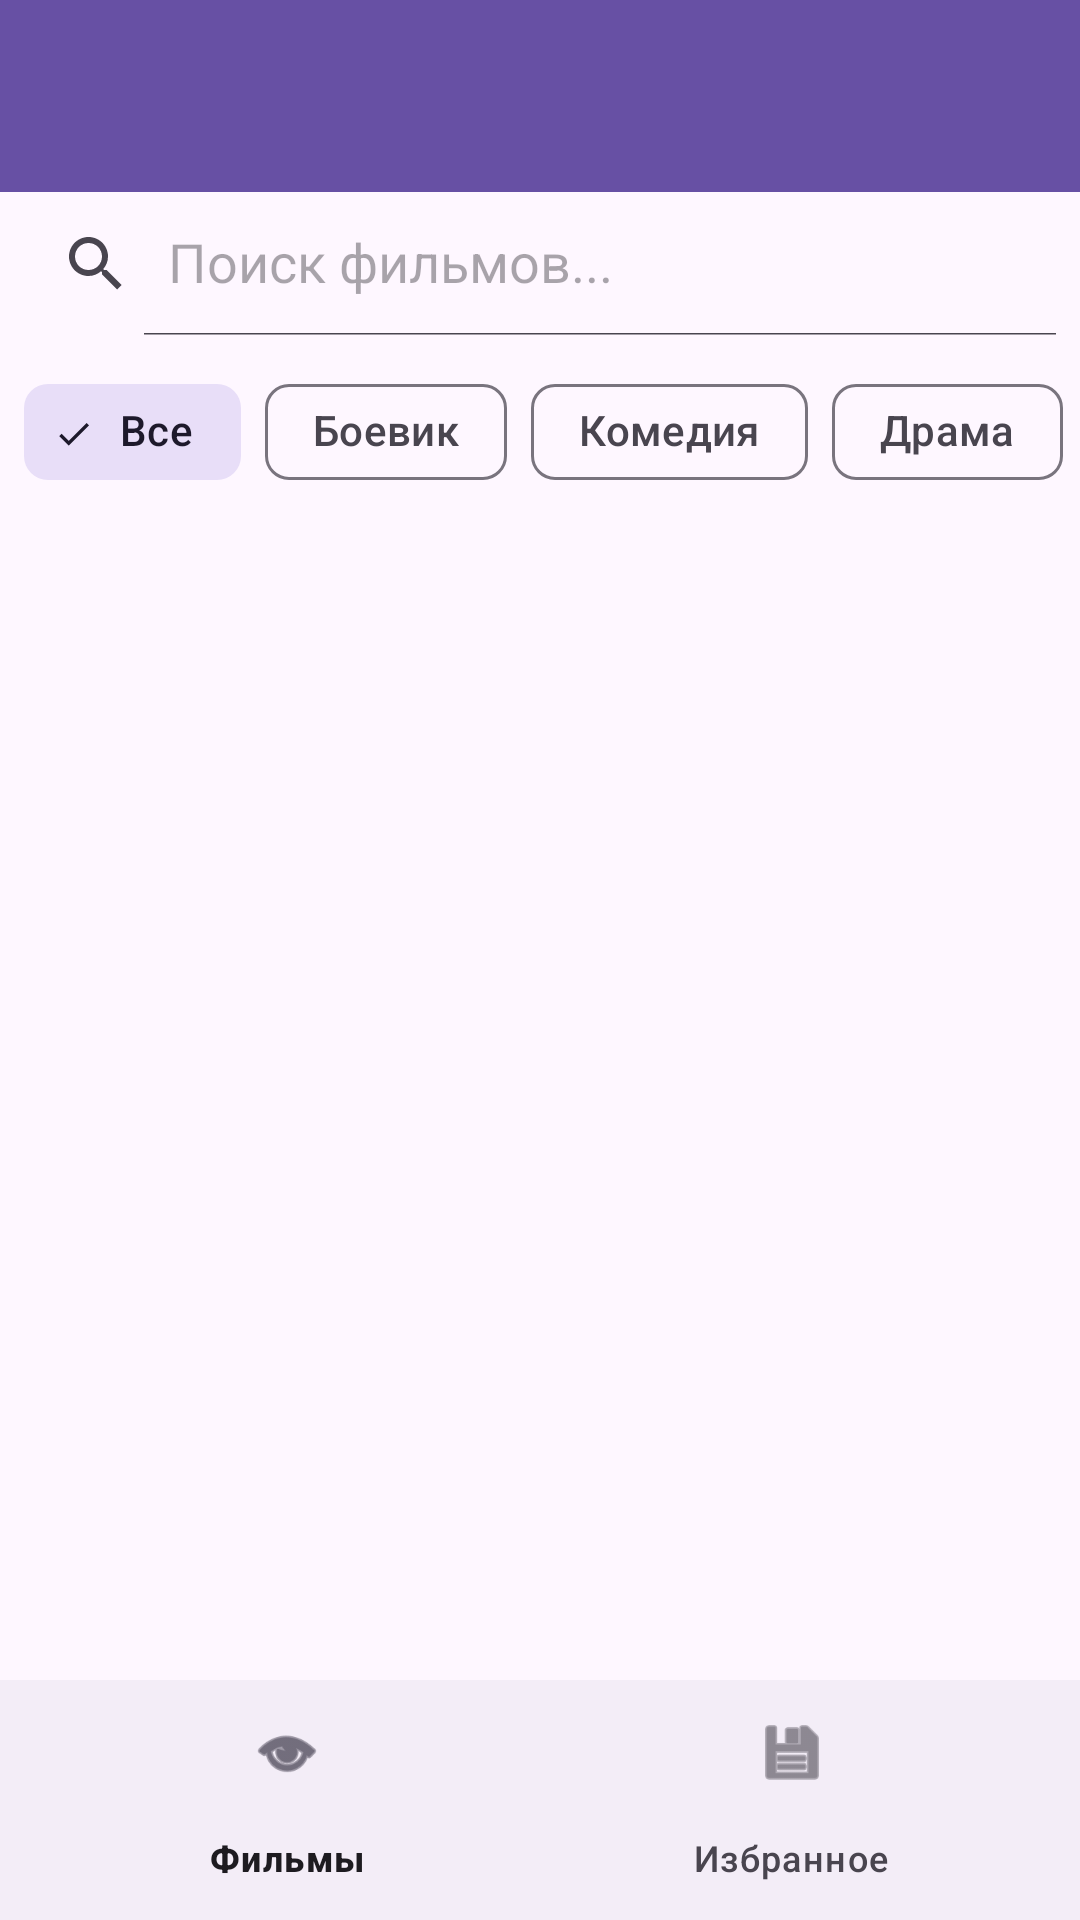

Layout XML and referenced resources for this Android screen:
<!-- AndroidManifest.xml: application theme Theme.MovieCast -->
<!-- res/layout/activity_main.xml -->
<?xml version="1.0" encoding="utf-8"?>
<androidx.constraintlayout.widget.ConstraintLayout xmlns:android="http://schemas.android.com/apk/res/android"
    xmlns:app="http://schemas.android.com/apk/res-auto"
    xmlns:tools="http://schemas.android.com/tools"
    android:id="@+id/main"
    android:layout_width="match_parent"
    android:layout_height="match_parent"
    android:background="?attr/colorSurface"
    tools:context=".MainActivity">

    <com.google.android.material.appbar.AppBarLayout
        android:id="@+id/appBarLayout"
        android:layout_width="match_parent"
        android:layout_height="wrap_content"
        app:layout_constraintTop_toTopOf="parent">

        <androidx.appcompat.widget.Toolbar
            android:id="@+id/toolbar"
            android:layout_width="match_parent"
            android:layout_height="?attr/actionBarSize"
            android:background="?attr/colorPrimary"
            android:theme="@style/ThemeOverlay.AppCompat.Dark.ActionBar"
            app:popupTheme="@style/ThemeOverlay.AppCompat.Light" />

        <androidx.appcompat.widget.SearchView
            android:id="@+id/searchView"
            android:layout_width="match_parent"
            android:layout_height="wrap_content"
            android:background="?attr/colorSurface"
            app:iconifiedByDefault="false"
            app:queryHint="Поиск фильмов..." />

        <HorizontalScrollView
            android:layout_width="match_parent"
            android:layout_height="wrap_content"
            android:background="?attr/colorSurface"
            android:scrollbars="none"
            android:paddingVertical="8dp">

            <com.google.android.material.chip.ChipGroup
                android:id="@+id/filterChipGroup"
                android:layout_width="wrap_content"
                android:layout_height="wrap_content"
                android:paddingHorizontal="8dp"
                app:singleSelection="true"
                app:selectionRequired="false">

                <com.google.android.material.chip.Chip
                    android:id="@+id/chipAll"
                    style="@style/Widget.Material3.Chip.Filter"
                    android:layout_width="wrap_content"
                    android:layout_height="wrap_content"
                    android:text="Все"
                    android:checked="true" />

                <com.google.android.material.chip.Chip
                    android:id="@+id/chipAction"
                    style="@style/Widget.Material3.Chip.Filter"
                    android:layout_width="wrap_content"
                    android:layout_height="wrap_content"
                    android:text="Боевик" />

                <com.google.android.material.chip.Chip
                    android:id="@+id/chipComedy"
                    style="@style/Widget.Material3.Chip.Filter"
                    android:layout_width="wrap_content"
                    android:layout_height="wrap_content"
                    android:text="Комедия" />

                <com.google.android.material.chip.Chip
                    android:id="@+id/chipDrama"
                    style="@style/Widget.Material3.Chip.Filter"
                    android:layout_width="wrap_content"
                    android:layout_height="wrap_content"
                    android:text="Драма" />

                <com.google.android.material.chip.Chip
                    android:id="@+id/chipYear2024"
                    style="@style/Widget.Material3.Chip.Filter"
                    android:layout_width="wrap_content"
                    android:layout_height="wrap_content"
                    android:text="2024" />

                <com.google.android.material.chip.Chip
                    android:id="@+id/chipYear2023"
                    style="@style/Widget.Material3.Chip.Filter"
                    android:layout_width="wrap_content"
                    android:layout_height="wrap_content"
                    android:text="2023" />

            </com.google.android.material.chip.ChipGroup>

        </HorizontalScrollView>

    </com.google.android.material.appbar.AppBarLayout>

    <androidx.recyclerview.widget.RecyclerView
        android:id="@+id/recyclerView"
        android:layout_width="match_parent"
        android:layout_height="0dp"
        android:padding="8dp"
        android:clipToPadding="false"
        android:background="?attr/colorSurface"
        app:layout_constraintTop_toBottomOf="@id/appBarLayout"
        app:layout_constraintBottom_toBottomOf="parent"
        app:layout_constraintStart_toStartOf="parent"
        app:layout_constraintEnd_toEndOf="parent" />

    <LinearLayout
        android:id="@+id/emptyStateLayout"
        android:layout_width="wrap_content"
        android:layout_height="wrap_content"
        android:orientation="vertical"
        android:gravity="center"
        android:visibility="gone"
        app:layout_constraintTop_toTopOf="parent"
        app:layout_constraintBottom_toBottomOf="parent"
        app:layout_constraintStart_toStartOf="parent"
        app:layout_constraintEnd_toEndOf="parent">

        <ImageView
            android:layout_width="120dp"
            android:layout_height="120dp"
            android:src="@drawable/ic_movie_logo"
            android:alpha="0.3"
            android:contentDescription="No results"
            app:tint="?attr/colorOnSurface" />

        <TextView
            android:layout_width="wrap_content"
            android:layout_height="wrap_content"
            android:text="Ничего не найдено"
            android:textSize="18sp"
            android:textStyle="bold"
            android:textColor="?attr/colorOnSurface"
            android:layout_marginTop="16dp" />

        <TextView
            android:layout_width="wrap_content"
            android:layout_height="wrap_content"
            android:text="Попробуйте изменить поисковый запрос"
            android:textSize="14sp"
            android:textColor="?attr/colorOnSurfaceVariant"
            android:layout_marginTop="8dp" />

    </LinearLayout>

    <ProgressBar
        android:id="@+id/progressBar"
        android:layout_width="wrap_content"
        android:layout_height="wrap_content"
        android:visibility="gone"
        app:layout_constraintTop_toTopOf="parent"
        app:layout_constraintBottom_toBottomOf="parent"
        app:layout_constraintStart_toStartOf="parent"
        app:layout_constraintEnd_toEndOf="parent" />

    <com.google.android.material.bottomnavigation.BottomNavigationView
        android:id="@+id/bottomNavigation"
        android:layout_width="match_parent"
        android:layout_height="wrap_content"
        app:layout_constraintBottom_toBottomOf="parent"
        app:menu="@menu/bottom_navigation_menu" />

</androidx.constraintlayout.widget.ConstraintLayout>
<!-- resources referenced by this layout -->
<resources>
  <!-- drawable ic_movie_logo (drawable) -->
  <?xml version="1.0" encoding="utf-8"?>
  <vector xmlns:android="http://schemas.android.com/apk/res/android"
      android:width="120dp"
      android:height="120dp"
      android:viewportWidth="24"
      android:viewportHeight="24">
      <path
          android:fillColor="?attr/colorPrimary"
          android:pathData="M18,4l2,4h-3l-2,-4h-2l2,4h-3l-2,-4H8l2,4H7L5,4H4c-1.1,0 -1.99,0.9 -1.99,2L2,18c0,1.1 0.9,2 2,2h16c1.1,0 2,-0.9 2,-2V4h-4z" />
  </vector>
  <style name="Theme.MovieCast" parent="Base.Theme.MovieCast" />
  <style name="Base.Theme.MovieCast" parent="Theme.Material3.DayNight.NoActionBar">
          
          
          
          
          <item name="android:windowActivityTransitions">true</item>
          <item name="android:windowSharedElementEnterTransition">@android:transition/move</item>
          <item name="android:windowSharedElementExitTransition">@android:transition/move</item>
      </style>
</resources>
